Run: headless pygame with SDL's dummy video driver; simulated clock (each Clock.tick advances the game by its frame time, no real sleeping); random seed 0; keys injected as events and as key.get_pressed() state; no mouse input.
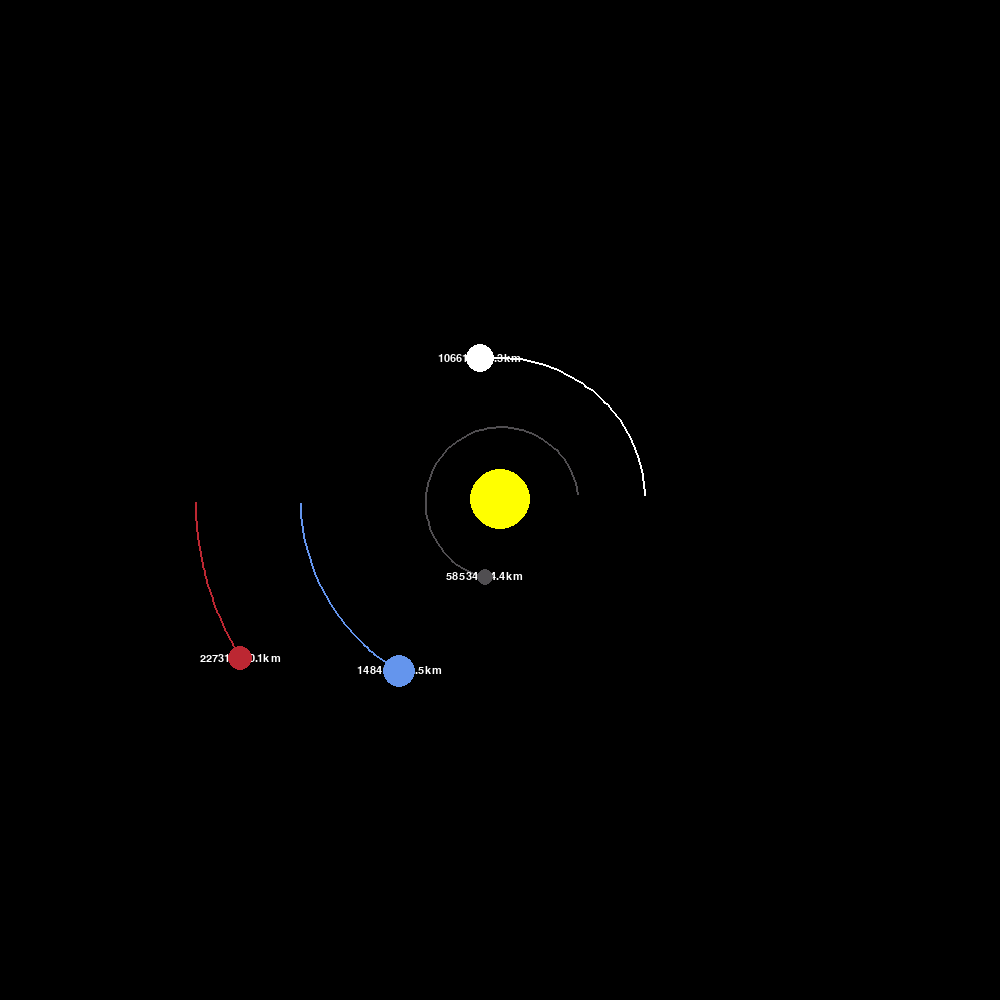
Frame 1 of 4 · flips 1–60 · no input
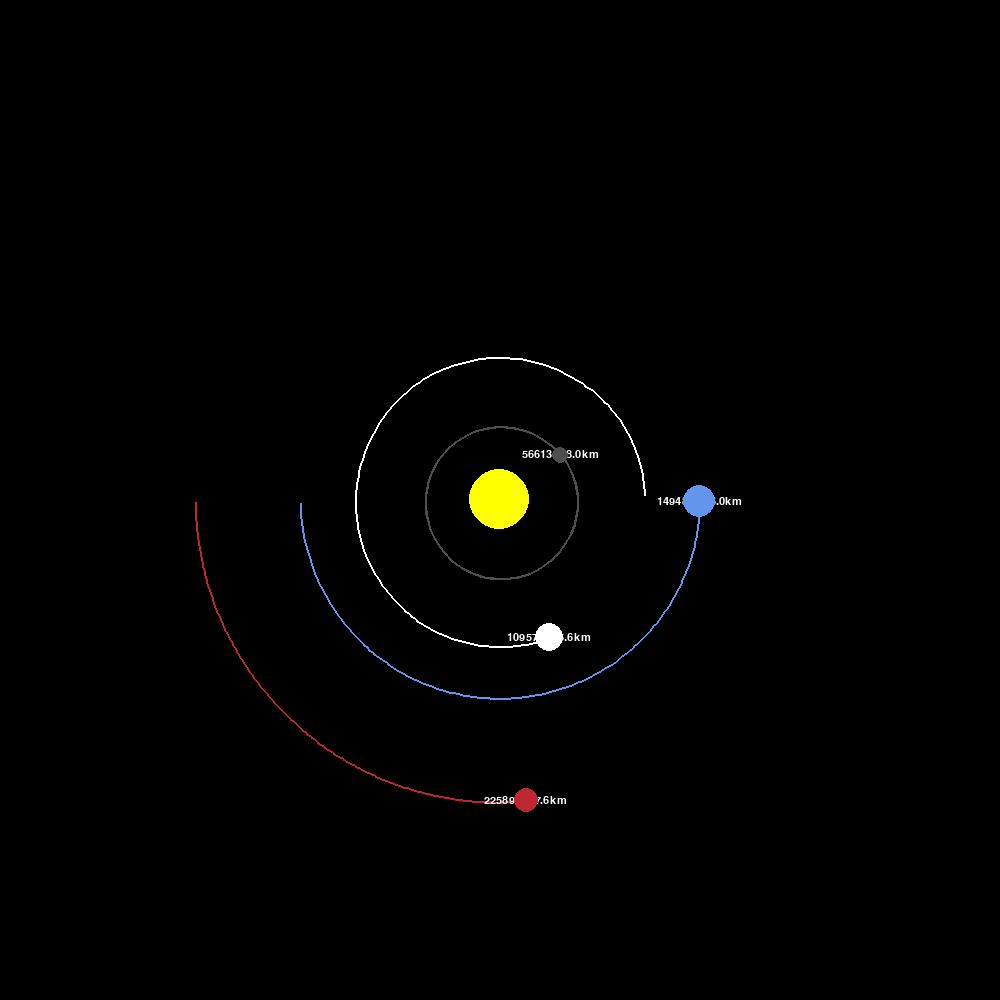
Frame 2 of 4 · flips 61–180 · tapped SPACE, RETURN · held RIGHT (→), D
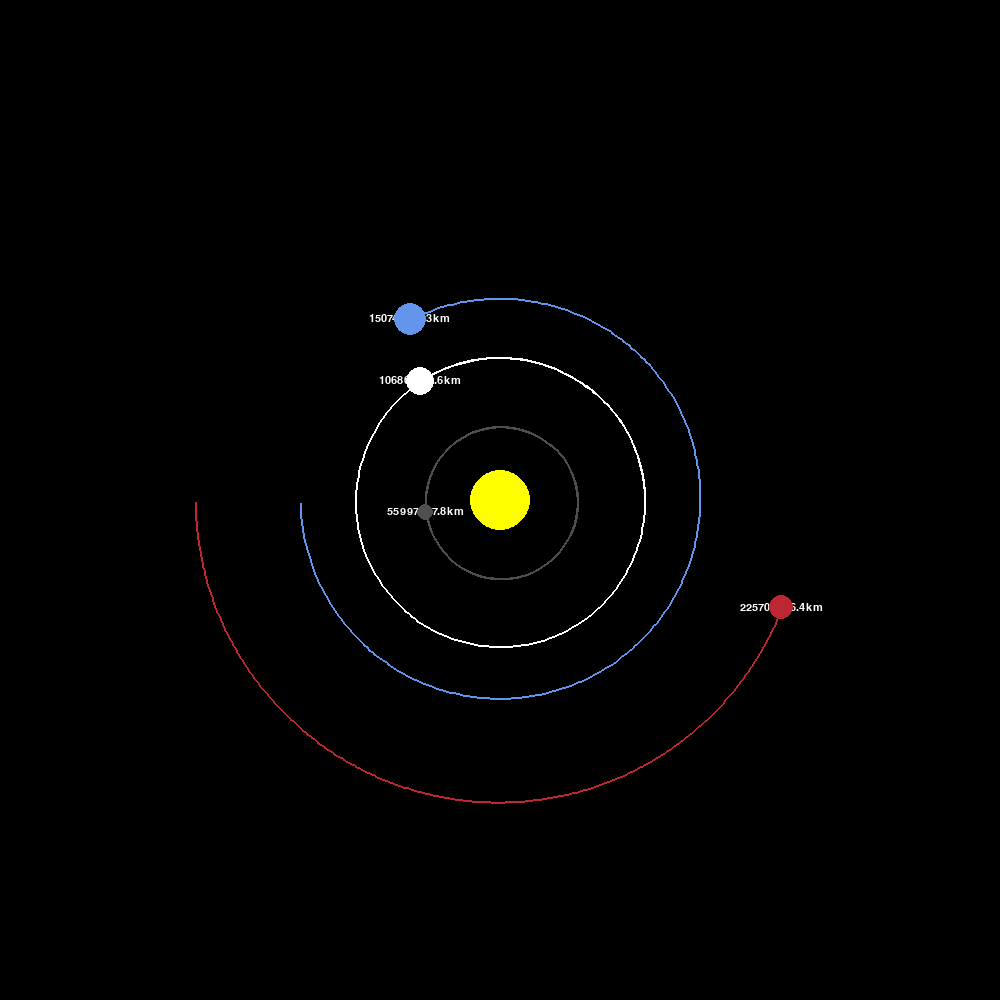
Frame 3 of 4 · flips 181–300 · held DOWN (↓), S
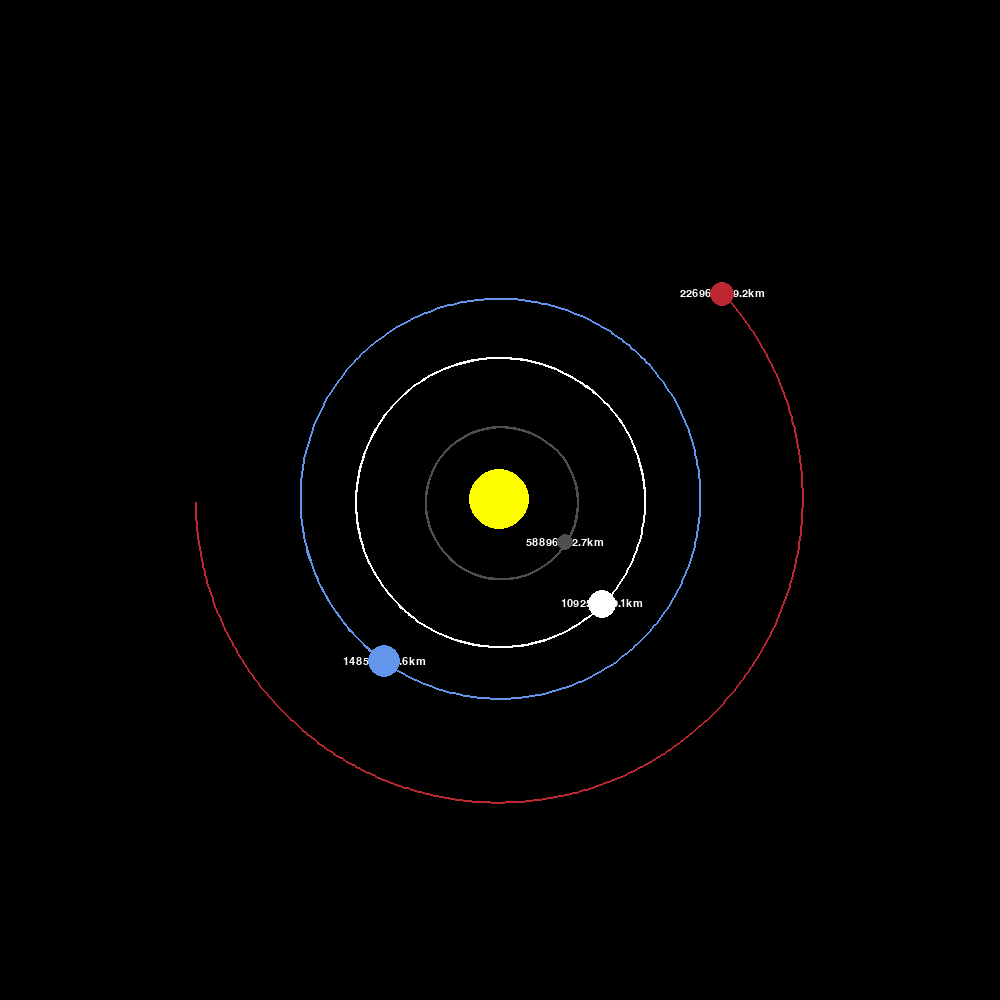
Frame 4 of 4 · flips 301–420 · held LEFT (←), A, UP (↑), W

The pygame program that drew these frames:

"""
This is a Solar System simulation using the pygame module 
@Khuslen Sugarbat
"""
import pygame
import math
pygame.init()

width, height = 1000, 1000
white = (255, 255, 255)
yellow = (255, 255, 0)
blue = (100, 149, 237)
red = (188, 39, 50)
grey = (80, 78, 81)
screen = pygame.display.set_mode((width,height))
font = pygame.font.SysFont("comicsans", 16)
pygame.display.set_caption("Solar System Simulation")
class Planet:
    #Earth to Sun distance
    AU = 149.6e6*1000
    #Gravitational Constant 
    G = 6.67428e-11
    SCALE = 200/AU #1AU is 100 pixels 
    UNIT = 24 * 3600 #1 earth day 
    def __init__(self, x, y, radius, color, mass):
        #Basic constructors 
        self.x = x
        self.y = y
        self.radius = radius
        self.color = color 
        self.mass = mass
        #Others
        self.sun = False
        self.orbit = []
        self.distance_to_sun = 0
        #Speed
        self.x_velocity = 0
        self.y_velocity = 0
    #Draws the planets
    def draw(self,win):
        x = self.x * self.SCALE + width / 2
        y = self.y * self.SCALE + height / 2
        #orbit 
        if len(self.orbit) > 2:
            new_position = []
            for position in self.orbit:
                x, y = position
                x = x * self.SCALE + width / 2
                y = y * self.SCALE + height / 2
                new_position.append((x,y))
            pygame.draw.lines(win, self.color, False, new_position, 2)
        if not self.sun:
            distance_text = font.render(f"{round(self.distance_to_sun / 1000, 1)}km", 1, white)
            screen.blit(distance_text, (x - distance_text.get_width() / 2, y - distance_text.get_height() / 2))
        pygame.draw.circle(screen, self.color,(x,y),self.radius)
    #Gravitation
    def gravitation(self,other):
        x_other, y_other = other.x, other.y
        x_distance = x_other - self.x
        y_distance = y_other - self.y
        distance = math.sqrt(x_distance ** 2 + y_distance ** 2)
        if other.sun:
            self.distance_to_sun = distance
        #Force of Gravitation
        force = self.G * self.mass * other.mass / distance ** 2
        #angle of force
        alpha = math.atan2(y_distance, x_distance)
        #force vectors
        x_force = force * math.cos(alpha)
        y_force = force * math.sin(alpha)
        return x_force, y_force
    #Movement
    def displacement(self, Planets):
        net_fx, net_fy = 0, 0
        for planet in Planets:
            if self == planet:
                continue
            fx, fy = self.gravitation(planet)
            net_fx += fx
            net_fy += fy
        # v = a * t, a = F / m, v= f /m * t
        self.x_velocity += net_fx / self.mass * self.UNIT
        self.y_velocity += net_fy / self.mass * self.UNIT
        self.x += self.x_velocity * self.UNIT
        self.y += self.y_velocity * self.UNIT
        self.orbit.append((self.x,self.y))
def main():
    condition = True 
    clock = pygame.time.Clock()
    #TheSun
    sun = Planet(0, 0, 30, yellow, 1.98892 * 10 ** 30)
    sun.sun = True
    #Mercury
    mercury = Planet(0.387 * Planet.AU, 0, 8, grey, 0.330 * 10 ** 24)
    mercury.y_velocity = -47.4 * 1000
    #Venus 
    venus = Planet(0.723 * Planet.AU, 0, 14, white, 4.865 * 10 ** 24)
    venus.y_velocity = -35.02 * 1000
    #TheEarth
    earth = Planet(-1 * Planet.AU, 0, 16, blue, 5.9742 * 10** 24)
    earth.y_velocity = 29.783 * 1000 
    #Mars
    mars = Planet(-1.524 * Planet.AU, 0, 12, red, 6.39 * 10 ** 23)
    mars.y_velocity = 24.077 * 1000
    #List of Planets
    Planets = [sun,mercury,venus,earth,mars]
    while condition:
        clock.tick(60)
        screen.fill((0, 0, 0))
        #screen.fill(WHITE)
        #pygame.display.update()
        for event in pygame.event.get():
            if event.type == pygame.QUIT:
                condition = False
        for planet in Planets:
            planet.displacement(Planets)
            planet.draw(screen)
        pygame.display.update()
    pygame.quit()
main()
